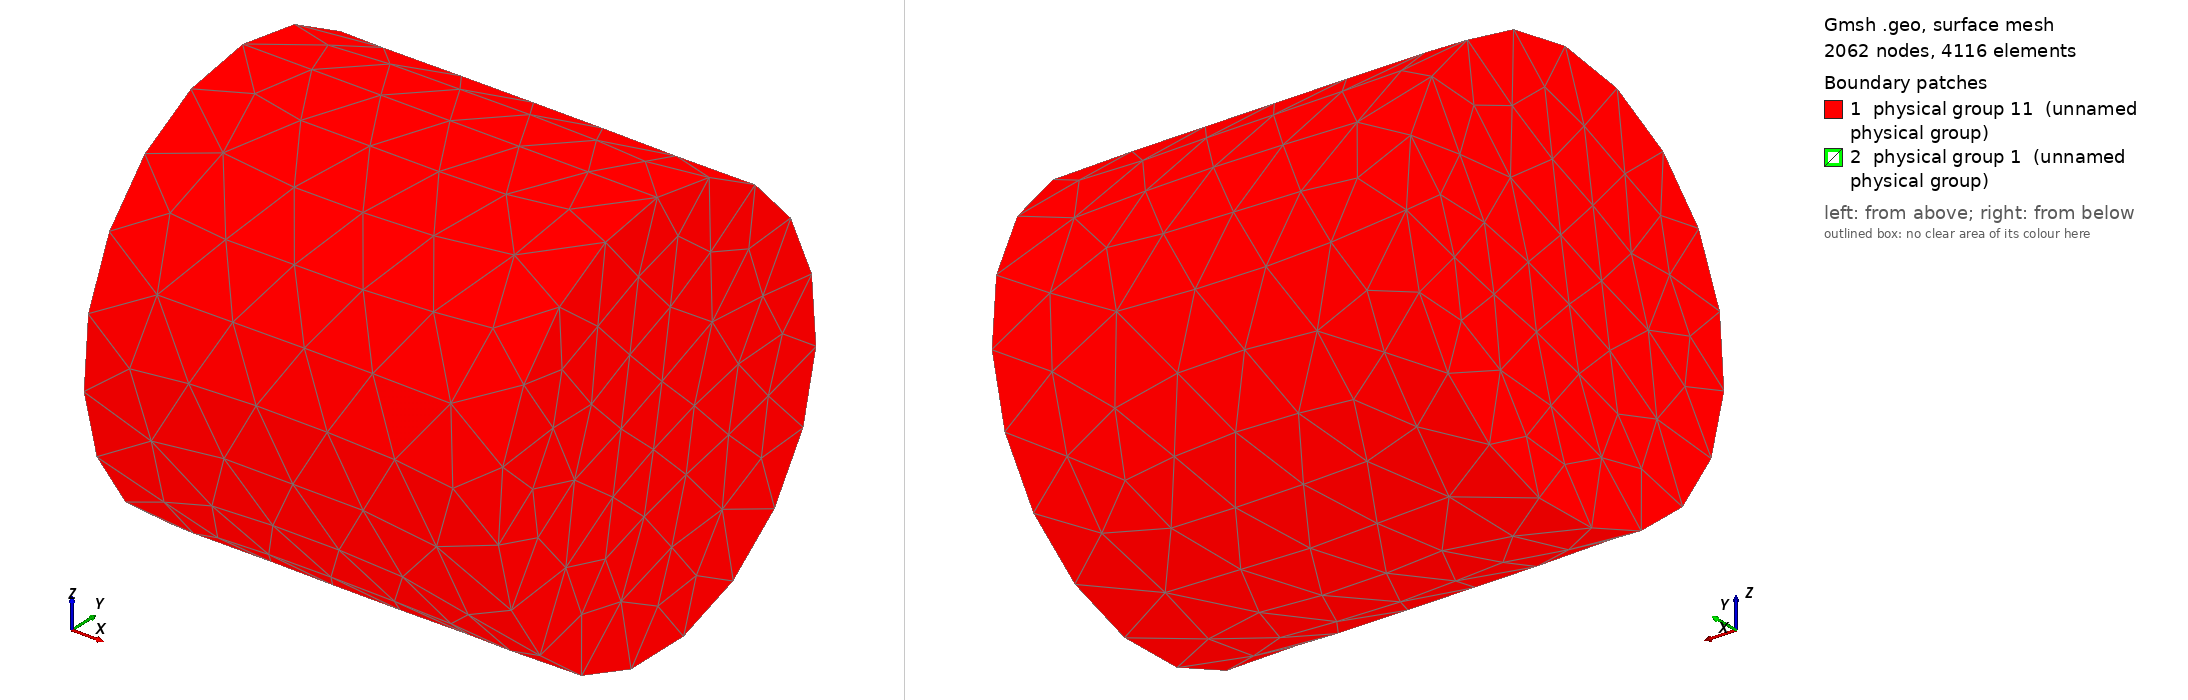

Gmsh geometry script, surface-meshed: 2062 nodes, 4116 surface elements. Boundary patches (legend numbers): 1 physical group 11 (unnamed physical group), 2 physical group 1 (unnamed physical group). Left view from above one corner, right view from below the opposite corner. Legend entries are the model's physical surfaces.

=== wing3.geo (drawn) ===
// geo file for meshing with Gmsh meshing software created by FreeCAD

// open brep geometry
Merge "wing3.brep";

// group data
Physical Surface(11) = {1, 2, 3};
Physical Volume(4) = {1};
Physical Surface(1) = {10, 11, 12, 13, 14, 15, 16, 17, 18, 19, 20, 21, 22, 23, 4, 5, 6, 7, 8, 9};

// Characteristic Length
// no boundary layer settings for this mesh
// min, max Characteristic Length
Mesh.CharacteristicLengthMax = 1e+22;
Mesh.CharacteristicLengthMin = 0.0;

// optimize the mesh
Mesh.Optimize = 1;
Mesh.OptimizeNetgen = 0;
Mesh.ElementOrder = 1;

// mesh order
Mesh.ElementOrder = 1;

// mesh algorithm, only a few algorithms are usable with 3D boundary layer generation
// 2D mesh algorithm (1=MeshAdapt, 2=Automatic, 5=Delaunay, 6=Frontal, 7=BAMG, 8=DelQuad)
Mesh.Algorithm = 2;
// 3D mesh algorithm (1=Delaunay, 2=New Delaunay, 4=Frontal, 5=Frontal Delaunay, 6=Frontal Hex, 7=MMG3D, 9=R-tree)
Mesh.Algorithm3D = 1;

// meshing
Geometry.Tolerance = 1e-06; // set geometrical tolerance (also used for merging nodes)

// save
Mesh.Format = 1;
// Ignore Physical definitions and save all elements;


//////////////////////////////////////////////////////////////////////
// Gmsh documentation:
// http://gmsh.info/doc/texinfo/gmsh.html#Mesh
//
// We do not check if something went wrong, like negative jacobians etc. You can run Gmsh manually yourself: 
//
// to see full Gmsh log, run in bash:
// /home/orhan/gmsh-4.0.1-Linux64/bin/gmsh - /tmp/shape2mesh.geo
//
// to run Gmsh and keep file in Gmsh GUI (with log), run in bash:
// /home/orhan/gmsh-4.0.1-Linux64/bin/gmsh /tmp/shape2mesh.geo
Mesh.MshFileVersion = 2.2;

lc = 1;
Field[1] = Distance;
Field[1].FacesList = {10, 11, 12, 13, 14, 15, 16, 17, 18, 19, 20, 21, 22, 23, 4, 5, 6, 7, 8, 9};
Field[1].NNodesByEdge = 100;
Field[2] = MathEval;
Field[2].F = Sprintf("F1/2 + %g", lc / 1000);
Background Field = 2;


Also in the case, not shown: wing3.brep (merged mesh/CAD file).
